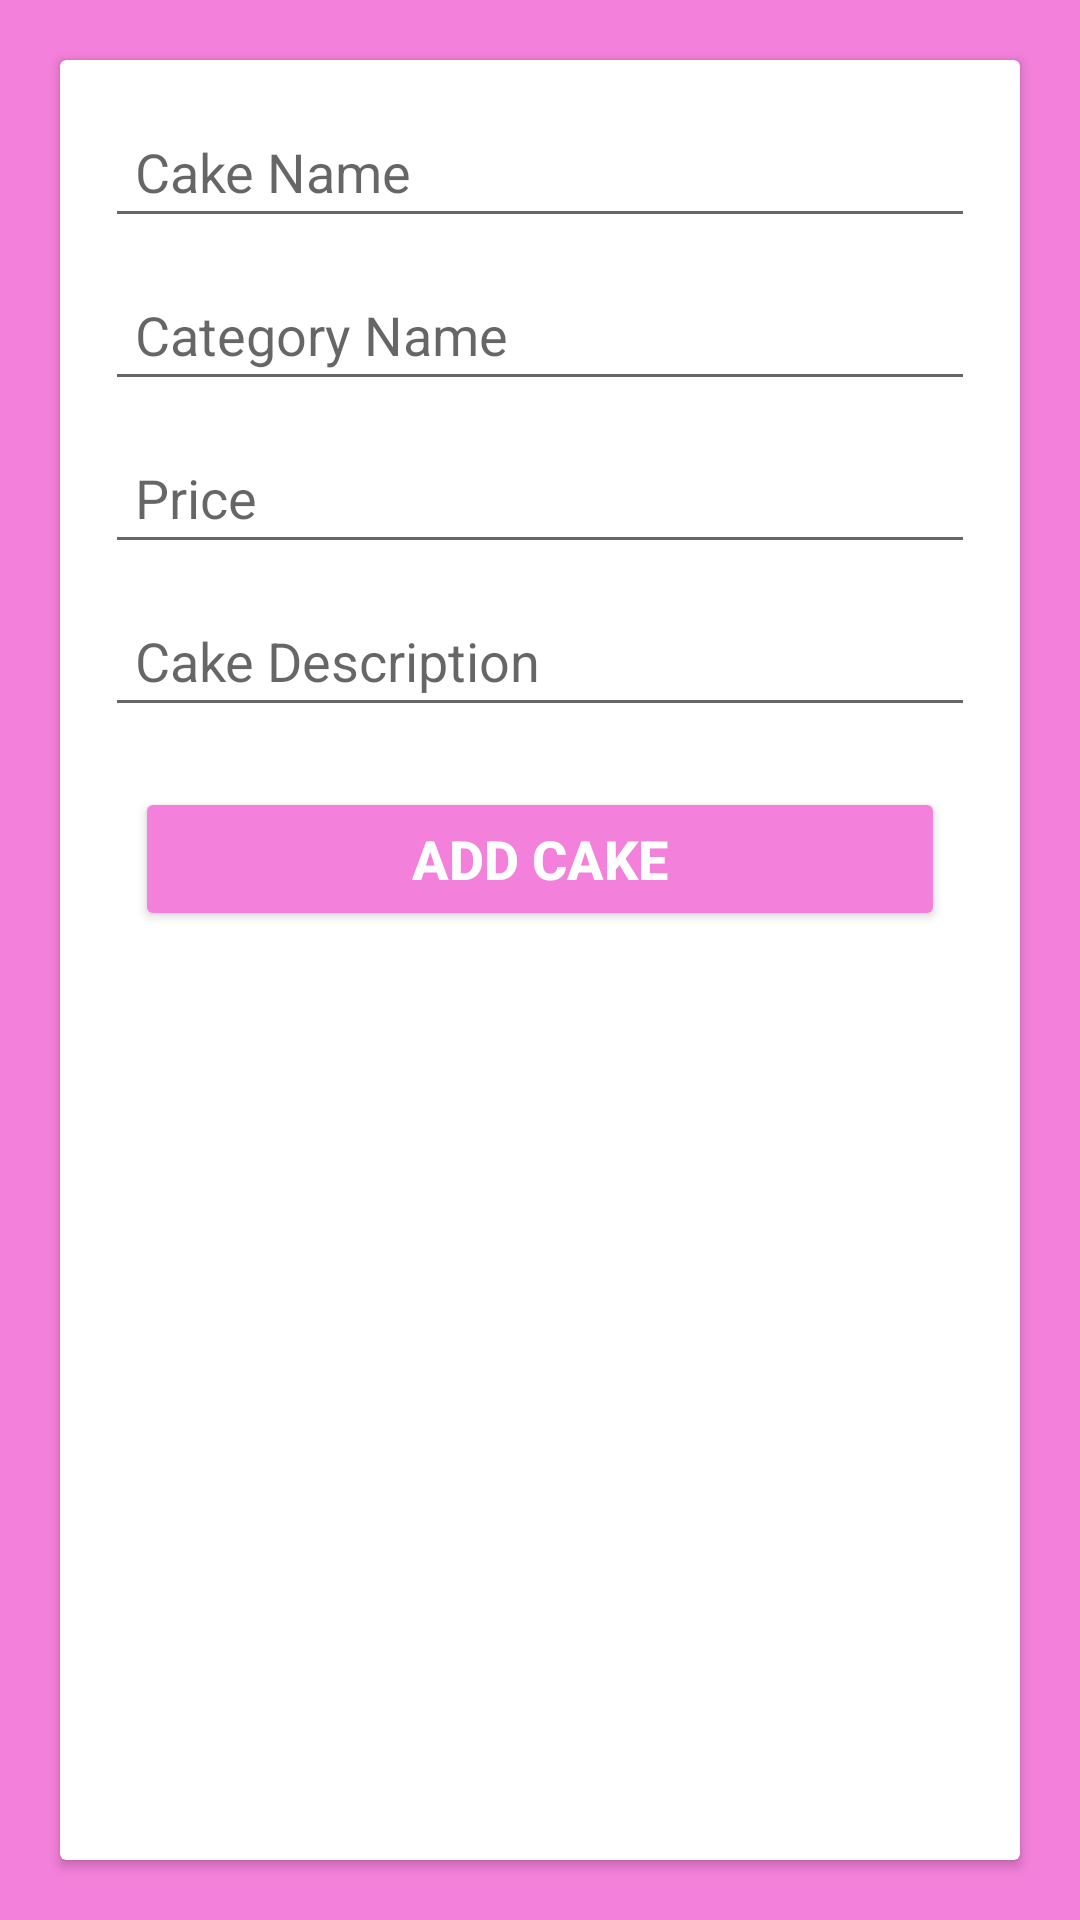

The Android layout XML behind this screen, and the referenced resources:
<!-- AndroidManifest.xml: application theme Theme.Cake -->
<!-- res/layout/fragment_add_cake.xml -->
<?xml version="1.0" encoding="utf-8"?>
<FrameLayout xmlns:android="http://schemas.android.com/apk/res/android"
    xmlns:tools="http://schemas.android.com/tools"
    android:layout_width="match_parent"
    android:layout_height="match_parent"
    android:background="@color/bgcolor"
    android:orientation="vertical"
    tools:context=".AddCakeFragment">

    <androidx.cardview.widget.CardView style="@style/card">

        <LinearLayout style="@style/linearlayoutvertical">

            <EditText
                android:id="@+id/etCakeName"
                style="@style/EditText"
                android:hint="Cake Name" />

            <EditText
                android:id="@+id/etCategoryName"
                style="@style/EditText"
                android:hint="Category Name" />

            <EditText
                android:id="@+id/etPrice"
                style="@style/EditText"
                android:hint="Price"
                android:inputType="number"
                android:maxLength="4" />

            <EditText
                android:id="@+id/etCakeDescription"
                style="@style/EditText"
                android:hint="Cake Description" />

            <Button
                android:id="@+id/btnSaveCake"
                style="@style/button"
                android:text="Add Cake" />
        </LinearLayout>
    </androidx.cardview.widget.CardView>
</FrameLayout>
<!-- resources referenced by this layout -->
<resources>
  <color name="bgcolor">#F380DA</color>
  <style name="EditText">
          <item name="android:layout_width">match_parent</item>
          <item name="android:layout_height">wrap_content</item>
          <item name="android:layout_margin">5dp</item>
          <item name="android:padding">10dp</item>
      </style>
  <style name="button">
          <item name="android:layout_width">match_parent</item>
          <item name="android:layout_height">wrap_content</item>
          <item name="android:textSize">18sp</item>
          <item name="android:textStyle">bold</item>
          <item name="android:textColor">#FFFFFF</item>
          <item name="android:layout_margin">15dp</item>
          <item name="android:padding">10dp</item>
          <item name="backgroundTint">@color/bgcolor</item>
          <item name="android:gravity">center</item>
      </style>
  <style name="card">
          <item name="android:layout_width">match_parent</item>
          <item name="android:layout_height">match_parent</item>
          <item name="android:layout_margin">20dp</item>
      </style>
  <style name="linearlayoutvertical">
          <item name="android:layout_width">match_parent</item>
          <item name="android:layout_height">match_parent</item>
          <item name="android:layout_margin">10dp</item>
          <item name="android:orientation">vertical</item>
      </style>
  <style name="Theme.Cake" parent="Base.Theme.Cake" />
  <style name="Base.Theme.Cake" parent="Theme.AppCompat.Light.DarkActionBar">
          
          <item name="colorPrimary">@color/bgcolor</item>
          <item name="android:statusBarColor">@color/bgcolor</item>
  
  
  
      </style>
</resources>
